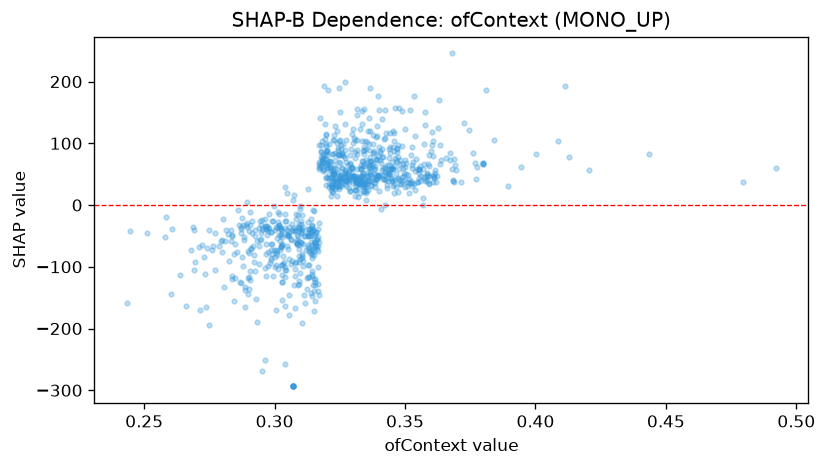

The data file committed next to this chart (first rows):
feature_value, shap_value
0.282, -47.52
0.3067, -39.83
0.3225, 51.42
0.3072, -41.81
0.301, -80.25
0.3337, 152.7
0.3345, 62.89
0.308, -94.41
0.33, 45.87
0.3388, 110.9
0.2985, -72.73
0.3132, -96.59
0.3267, 52.44
0.3455, 93.24
0.305, -48.3
0.3312, 38.73
0.3272, 38.18
0.3537, 54.96
0.3552, 44.09
0.3433, 51.16
0.3193, 81.86
0.321, 33.74
0.3, -83.82
0.303, -153.4
0.3385, 63.78
0.3202, 80.6
0.3298, 60.01
0.2748, -40.29
0.3458, 87.95
0.3163, -70.68
0.3027, -125.3
0.3692, 64.96
0.3272, 41.2
0.3418, 106.6
0.3198, 98.54
0.3445, 43.56
0.349, 36.89
0.3522, 38.32
0.3548, 36.61
0.3133, -116.5
0.325, 39.51
0.2943, -25.09
0.3217, 24.68
0.3287, 27.3
0.3223, 105.4
0.3128, -69.48
0.3063, -55.41
0.3412, 56.08
0.339, 42.2
0.3308, 24.73
0.3395, 46.56
0.287, -45.67
0.3313, 38.26
0.3292, 47.16
0.3242, 83.04
0.3178, 67.09
0.3213, 60.39
0.3165, -52.53
0.3007, -35.85
0.3657, 76.33
... 847 more rows
